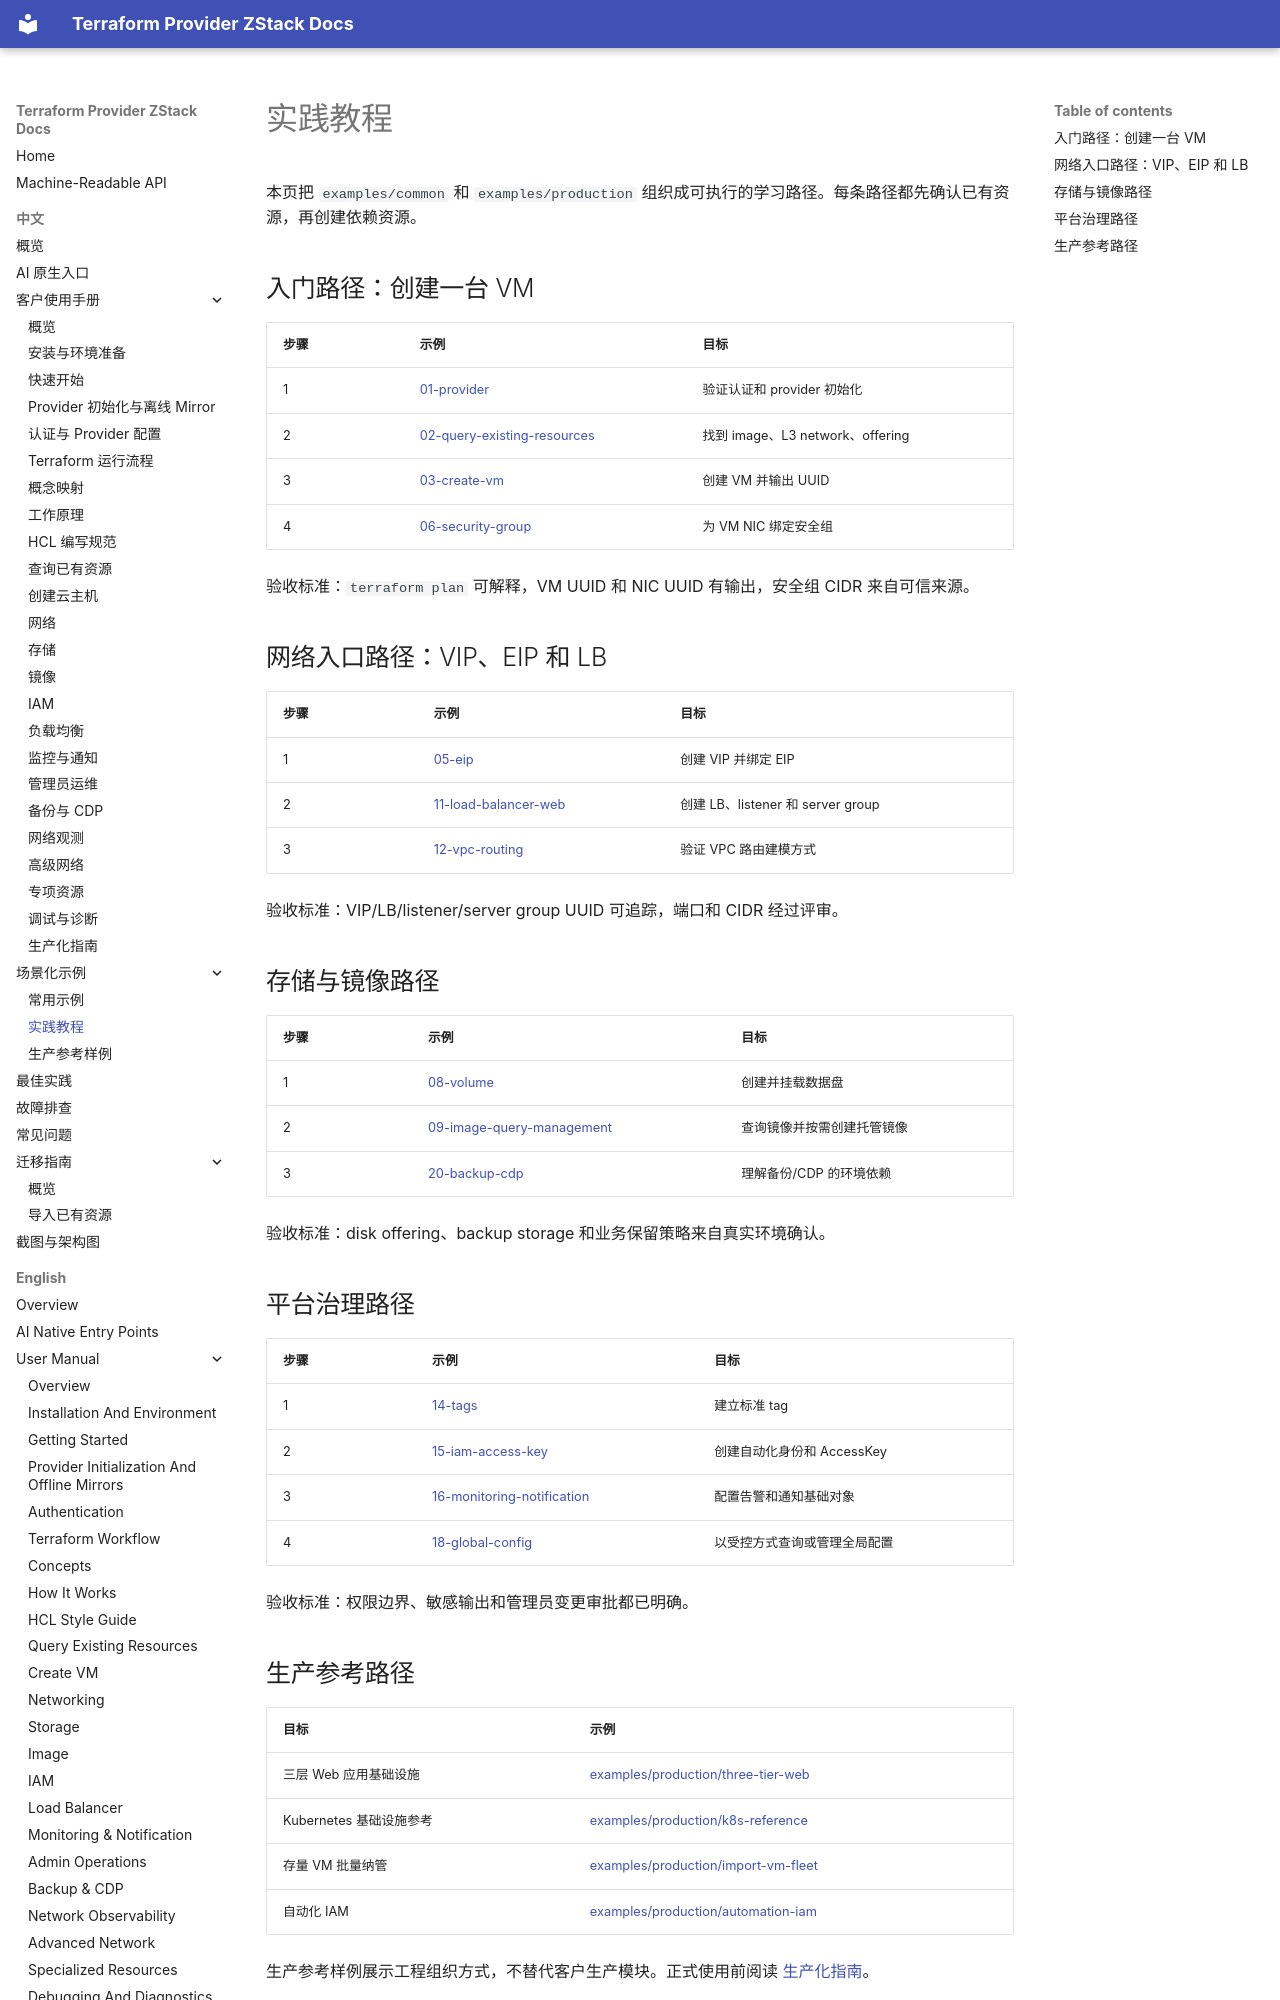

repository: terraform-zstack-modules/terraform-provider-zstack-docs · page: zh/scenarios/practice-tutorials/index.html · generator: mkdocs

# 实践教程

本页把 `examples/common` 和 `examples/production` 组织成可执行的学习路径。每条路径都先确认已有资源，再创建依赖资源。

## 入门路径：创建一台 VM

| 步骤 | 示例 | 目标 |
|---|---|---|
| 1 | [01-provider](https://github.com/terraform-zstack-modules/terraform-provider-zstack-docs/tree/main/examples/common/01-provider) | 验证认证和 provider 初始化 |
| 2 | [02-query-existing-resources](https://github.com/terraform-zstack-modules/terraform-provider-zstack-docs/tree/main/examples/common/02-query-existing-resources) | 找到 image、L3 network、offering |
| 3 | [03-create-vm](https://github.com/terraform-zstack-modules/terraform-provider-zstack-docs/tree/main/examples/common/03-create-vm) | 创建 VM 并输出 UUID |
| 4 | [06-security-group](https://github.com/terraform-zstack-modules/terraform-provider-zstack-docs/tree/main/examples/common/06-security-group) | 为 VM NIC 绑定安全组 |

验收标准：`terraform plan` 可解释，VM UUID 和 NIC UUID 有输出，安全组 CIDR 来自可信来源。

## 网络入口路径：VIP、EIP 和 LB

| 步骤 | 示例 | 目标 |
|---|---|---|
| 1 | [05-eip](https://github.com/terraform-zstack-modules/terraform-provider-zstack-docs/tree/main/examples/common/05-eip) | 创建 VIP 并绑定 EIP |
| 2 | [11-load-balancer-web](https://github.com/terraform-zstack-modules/terraform-provider-zstack-docs/tree/main/examples/common/11-load-balancer-web) | 创建 LB、listener 和 server group |
| 3 | [12-vpc-routing](https://github.com/terraform-zstack-modules/terraform-provider-zstack-docs/tree/main/examples/common/12-vpc-routing) | 验证 VPC 路由建模方式 |

验收标准：VIP/LB/listener/server group UUID 可追踪，端口和 CIDR 经过评审。

## 存储与镜像路径

| 步骤 | 示例 | 目标 |
|---|---|---|
| 1 | [08-volume](https://github.com/terraform-zstack-modules/terraform-provider-zstack-docs/tree/main/examples/common/08-volume) | 创建并挂载数据盘 |
| 2 | [09-image-query-management](https://github.com/terraform-zstack-modules/terraform-provider-zstack-docs/tree/main/examples/common/09-image-query-management) | 查询镜像并按需创建托管镜像 |
| 3 | [20-backup-cdp](https://github.com/terraform-zstack-modules/terraform-provider-zstack-docs/tree/main/examples/common/20-backup-cdp) | 理解备份/CDP 的环境依赖 |

验收标准：disk offering、backup storage 和业务保留策略来自真实环境确认。

## 平台治理路径

| 步骤 | 示例 | 目标 |
|---|---|---|
| 1 | [14-tags](https://github.com/terraform-zstack-modules/terraform-provider-zstack-docs/tree/main/examples/common/14-tags) | 建立标准 tag |
| 2 | [15-iam-access-key](https://github.com/terraform-zstack-modules/terraform-provider-zstack-docs/tree/main/examples/common/15-iam-access-key) | 创建自动化身份和 AccessKey |
| 3 | [16-monitoring-notification](https://github.com/terraform-zstack-modules/terraform-provider-zstack-docs/tree/main/examples/common/16-monitoring-notification) | 配置告警和通知基础对象 |
| 4 | [18-global-config](https://github.com/terraform-zstack-modules/terraform-provider-zstack-docs/tree/main/examples/common/18-global-config) | 以受控方式查询或管理全局配置 |

验收标准：权限边界、敏感输出和管理员变更审批都已明确。
